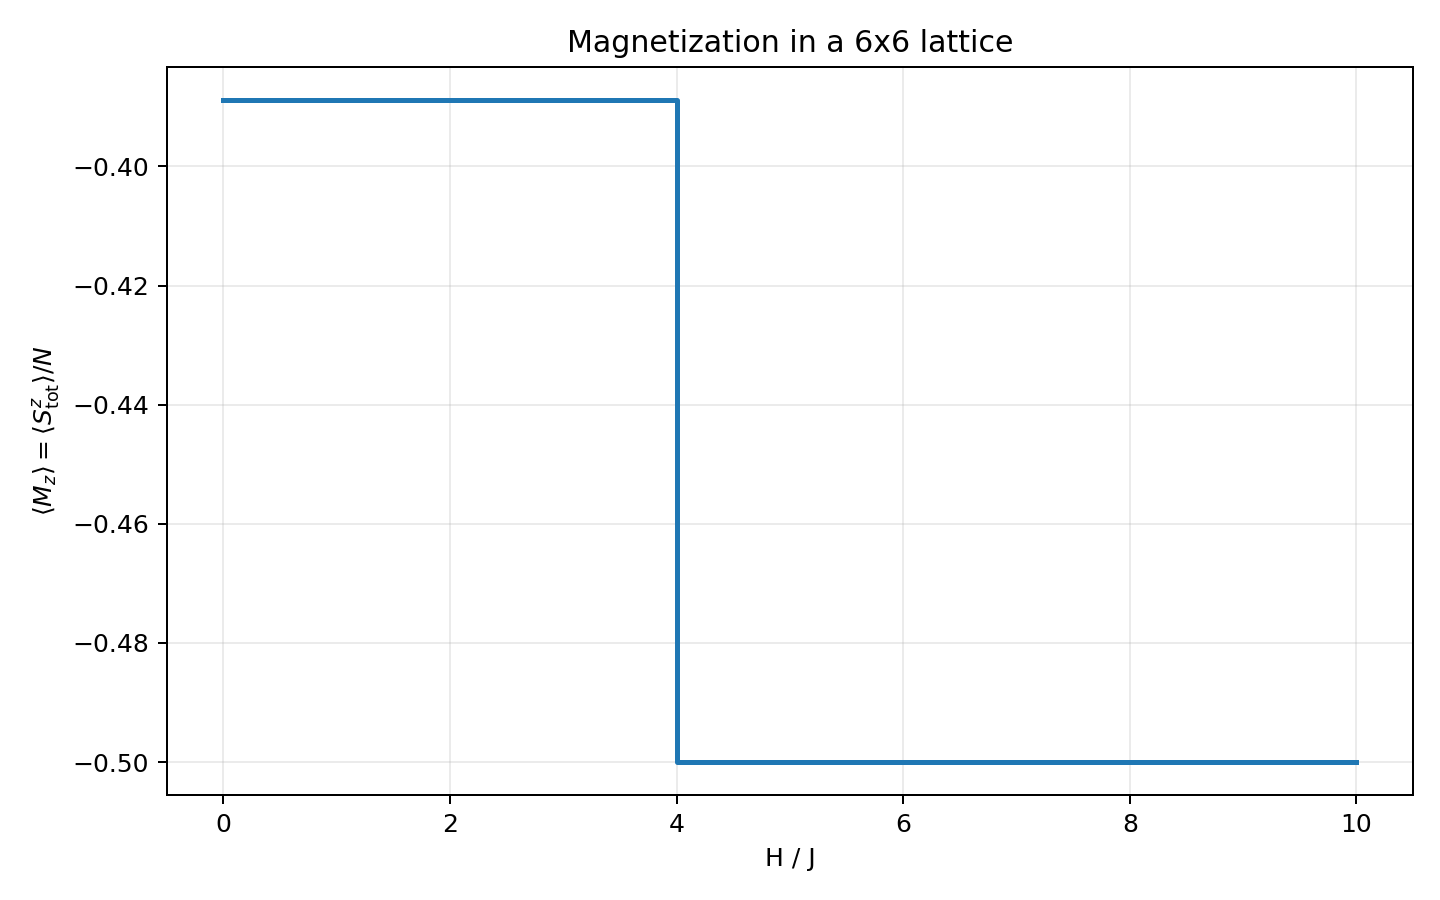

The data file committed next to this chart (first rows):
h_over_j, mz_per_site
0.0, -0.3889
1.0, -0.3889
2.0, -0.3889
3.0, -0.3889
4.0, -0.5
5.0, -0.5
6.0, -0.5
7.0, -0.5
8.0, -0.5
9.0, -0.5
10.0, -0.5
